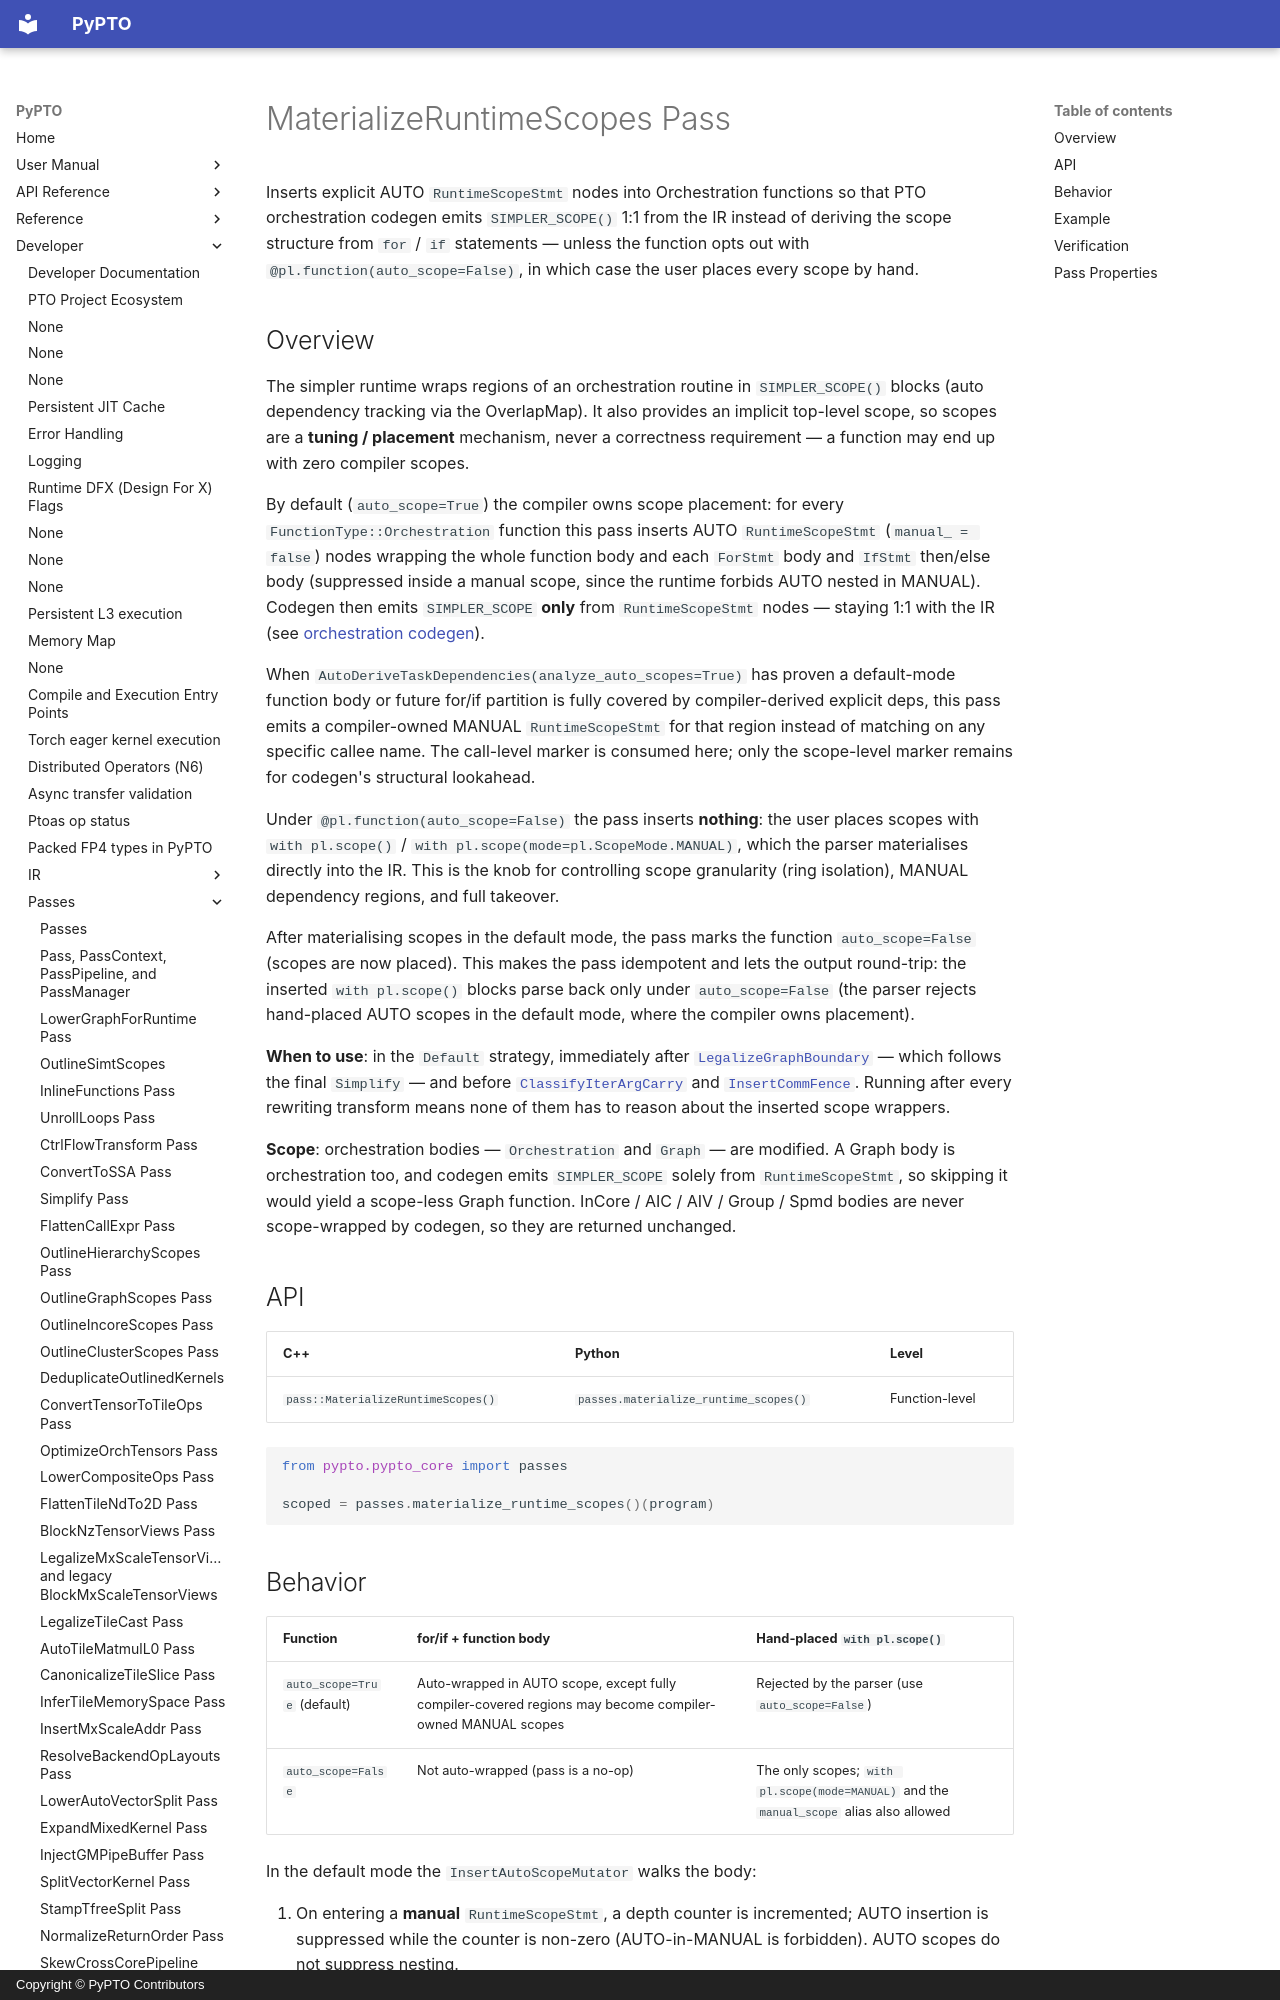

repository: hw-native-sys/pypto · page: en/dev/passes/54-materialize_runtime_scopes/index.html · generator: mkdocs · copyright: Copyright © PyPTO Contributors

# MaterializeRuntimeScopes Pass

Inserts explicit AUTO `RuntimeScopeStmt` nodes into Orchestration functions so
that PTO orchestration codegen emits `SIMPLER_SCOPE()` 1:1 from the IR instead of
deriving the scope structure from `for` / `if` statements — unless the function
opts out with `@pl.function(auto_scope=False)`, in which case the user places
every scope by hand.

## Overview

The simpler runtime wraps regions of an orchestration routine in `SIMPLER_SCOPE()`
blocks (auto dependency tracking via the OverlapMap). It also provides an
implicit top-level scope, so scopes are a **tuning / placement** mechanism, never
a correctness requirement — a function may end up with zero compiler scopes.

By default (`auto_scope=True`) the compiler owns scope placement: for every
`FunctionType::Orchestration` function this pass inserts AUTO `RuntimeScopeStmt`
(`manual_ = false`) nodes wrapping the whole function body and each `ForStmt`
body and `IfStmt` then/else body (suppressed inside a manual scope, since the
runtime forbids AUTO nested in MANUAL). Codegen then emits `SIMPLER_SCOPE` **only**
from `RuntimeScopeStmt` nodes — staying 1:1 with the IR (see
[orchestration codegen](../codegen/01-orchestration_codegen.md)).

When `AutoDeriveTaskDependencies(analyze_auto_scopes=True)` has proven a
default-mode function body or future for/if partition is fully covered by
compiler-derived explicit deps, this pass emits a compiler-owned MANUAL
`RuntimeScopeStmt` for that region instead of matching on any specific callee
name. The call-level marker is consumed here; only the scope-level marker remains
for codegen's structural lookahead.

Under `@pl.function(auto_scope=False)` the pass inserts **nothing**: the user
places scopes with `with pl.scope()` / `with pl.scope(mode=pl.ScopeMode.MANUAL)`,
which the parser materialises directly into the IR. This is the knob for
controlling scope granularity (ring isolation), MANUAL dependency regions, and
full takeover.

After materialising scopes in the default mode, the pass marks the function
`auto_scope=False` (scopes are now placed). This makes the pass idempotent and
lets the output round-trip: the inserted `with pl.scope()` blocks parse back only
under `auto_scope=False` (the parser rejects hand-placed AUTO scopes in the
default mode, where the compiler owns placement).

**When to use**: in the `Default` strategy, immediately after
[`LegalizeGraphBoundary`](53-legalize_graph_boundary.md) — which follows the
final `Simplify` — and before
[`ClassifyIterArgCarry`](55-classify_iter_arg_carry.md) and
[`InsertCommFence`](56-insert_comm_fence.md). Running after every rewriting
transform means none of them has to reason about the inserted scope wrappers.

**Scope**: orchestration bodies — `Orchestration` and `Graph` — are modified.
A Graph body is orchestration too, and codegen emits `SIMPLER_SCOPE` solely from
`RuntimeScopeStmt`, so skipping it would yield a scope-less Graph function.
InCore / AIC / AIV /
Group / Spmd bodies are never scope-wrapped by codegen, so they are returned
unchanged.

## API

| C++ | Python | Level |
| --- | ------ | ----- |
| `pass::MaterializeRuntimeScopes()` | `passes.materialize_runtime_scopes()` | Function-level |

```python
from pypto.pypto_core import passes

scoped = passes.materialize_runtime_scopes()(program)
```
